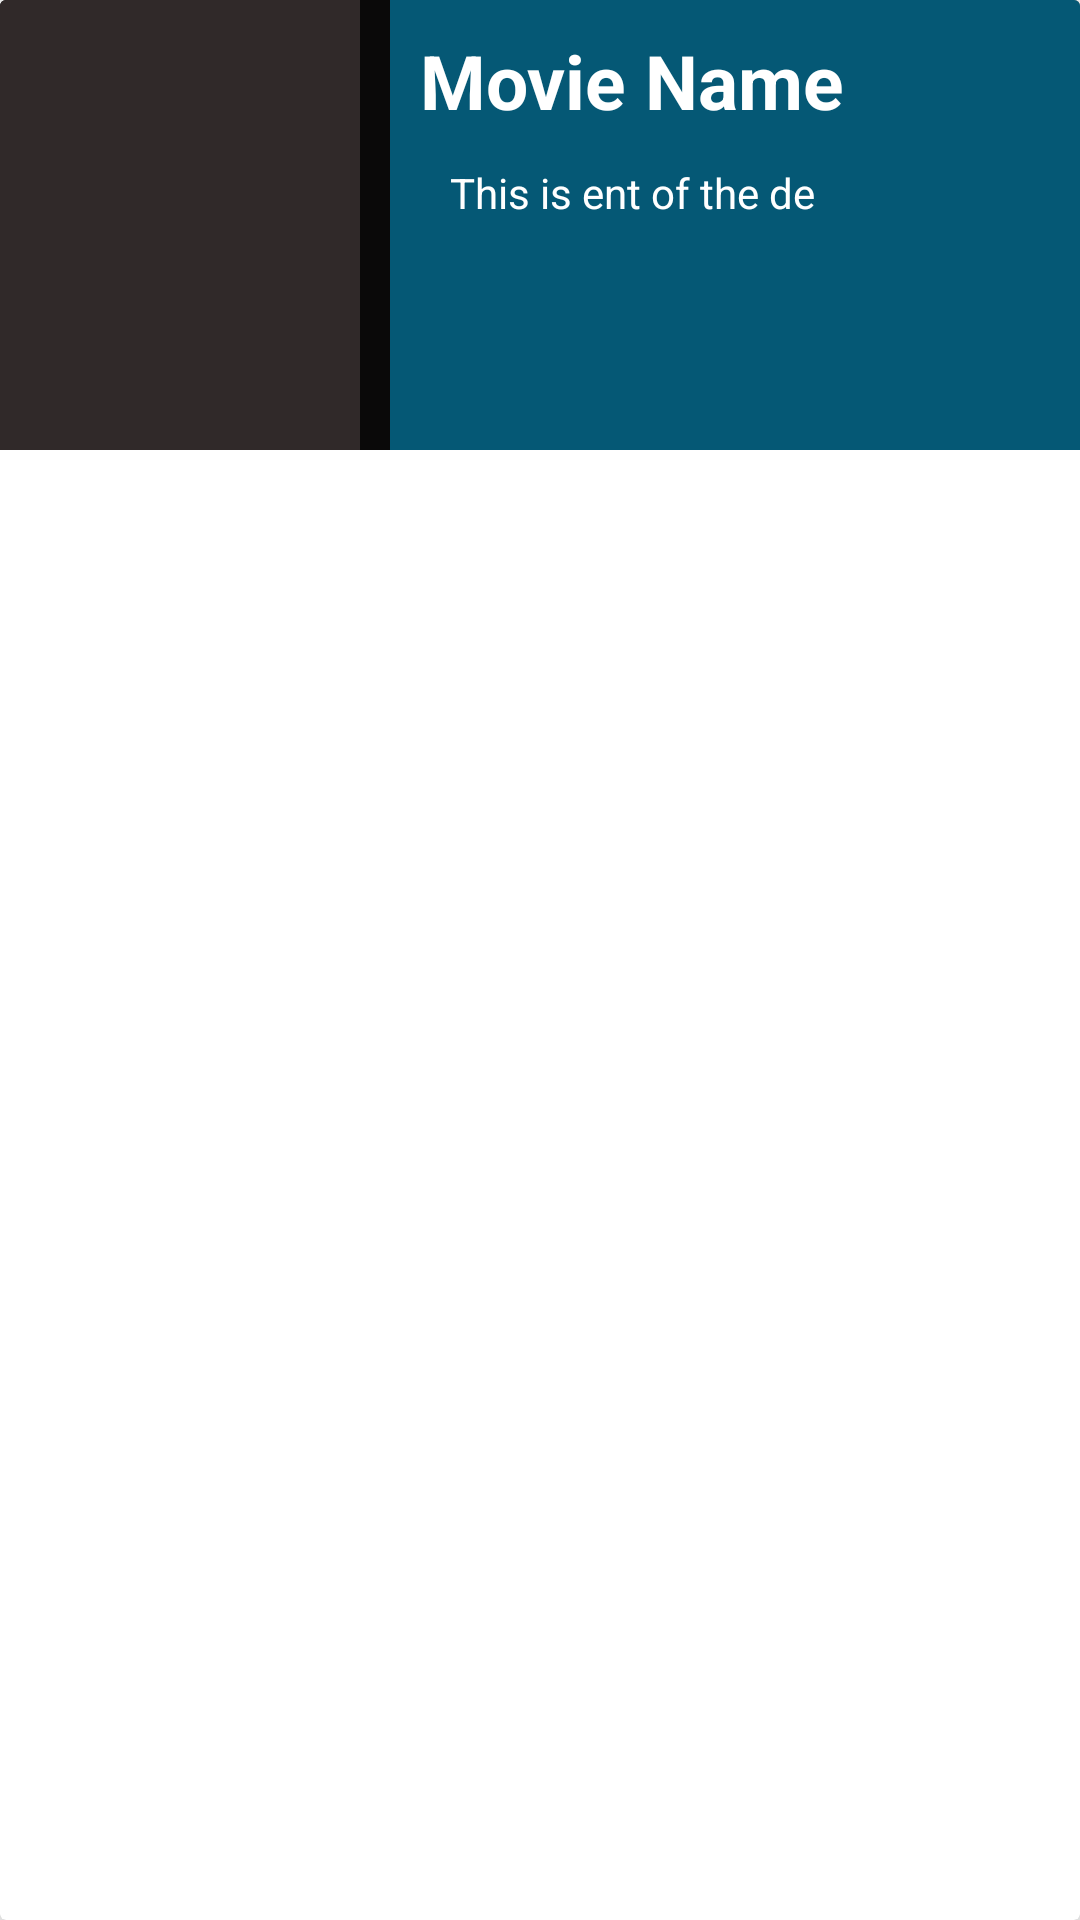

Here is an Android app screen rendered from its layout file. Give the layout XML and the strings, colors and styles it references.
<!-- AndroidManifest.xml: application theme Theme.StreamAvailability -->
<!-- res/layout/card_movie_watchlist.xml -->
<?xml version="1.0" encoding="utf-8"?>
<androidx.constraintlayout.widget.ConstraintLayout
    xmlns:android="http://schemas.android.com/apk/res/android"
    android:layout_width="match_parent"
    android:layout_height="wrap_content"
    android:layout_margin="10dp"
    xmlns:app="http://schemas.android.com/apk/res-auto">

    <LinearLayout
        android:id="@+id/linearLayout"
        android:layout_width="match_parent"
        android:layout_height="match_parent"


        android:orientation="vertical">

        <androidx.cardview.widget.CardView
            android:layout_width="match_parent"
            android:layout_height="match_parent"
            android:background="@color/black"
            app:cardElevation="10dp">

            <LinearLayout
                android:layout_width="match_parent"
                android:layout_height="wrap_content"
                android:background="@color/black"
                android:orientation="horizontal">

                <ImageView
                    android:id="@+id/imageview"
                    android:layout_width="120dp"
                    android:layout_height="150dp"
                    android:layout_marginEnd="10dp"
                    android:scaleType="centerCrop"
                    android:background="@color/black_500"
                    android:contentDescription="@string/movie_poster" />

                <LinearLayout
                    android:layout_width="0dp"
                    android:layout_height="150dp"
                    android:padding="10dp"
                    android:layout_weight="1"
                    android:background="@color/purple_300"


                    android:orientation="vertical">


                    <TextView
                        android:id="@+id/textName"
                        android:layout_width="match_parent"
                        android:layout_height="wrap_content"
                        android:layout_weight="1"

                        android:gravity="start"
                        android:text="@string/movie_name"
                        android:textColor="@color/white"
                        android:textSize="25sp"
                        android:textStyle="bold" />

                    <TextView
                        android:id="@+id/textdate"
                        android:layout_width="match_parent"
                        android:layout_height="wrap_content"
                        android:layout_margin="10dp"
                        android:layout_weight="40"
                        android:text="@string/movie_description"
                        android:textColor="@color/white" />

                    <LinearLayout
                        android:layout_width="match_parent"
                        android:layout_height="wrap_content"
                        android:layout_weight="1"
                        android:orientation="horizontal">

                        <ImageView
                            android:id="@+id/imageviewplatform3"
                            android:layout_width="20dp"
                            android:layout_height="10dp"
                            android:contentDescription="@string/platform_logo" />

                        <ImageView
                            android:id="@+id/imageviewplatform2"
                            android:layout_width="20dp"
                            android:layout_height="10dp"
                            android:contentDescription="@string/platform_logo" />

                        <ImageView
                            android:id="@+id/imageviewplatform1"
                            android:layout_width="20dp"
                            android:layout_height="10dp"
                            android:contentDescription="@string/platform_logo" />
                    </LinearLayout>


                </LinearLayout>

            </LinearLayout>

        </androidx.cardview.widget.CardView>


    </LinearLayout>
</androidx.constraintlayout.widget.ConstraintLayout>
<!-- resources referenced by this layout -->
<resources>
  <color name="black">#0A0909</color>
  <color name="black_500">#302929 </color>
  <color name="purple_300">#8000A8E1</color>
  <color name="white">#FFFFFFFF</color>
  <string name="movie_description">This is ent of the de</string>
  <string name="movie_name">Movie Name</string>
  <string name="movie_poster">movie poster</string>
  <string name="platform_logo">platform Logo</string>
  <style name="Theme.StreamAvailability" parent="Theme.MaterialComponents.DayNight.DarkActionBar">
          
          <item name="colorPrimary">#0A0909</item>
          <item name="colorPrimaryVariant">#302929 </item>
          <item name="colorOnPrimary">#F24E1E</item>
          
          <item name="colorSecondary">#00A8E1</item>
          <item name="colorSecondaryVariant">#4D00A8E1</item>
          <item name="colorOnSecondary">@color/black</item>
          
          <item name="android:statusBarColor">?attr/colorPrimaryVariant</item>
          
          <item name="android:windowTranslucentStatus">true</item>
          <item name="android:windowTranslucentNavigation">true</item>
  
      </style>
</resources>
